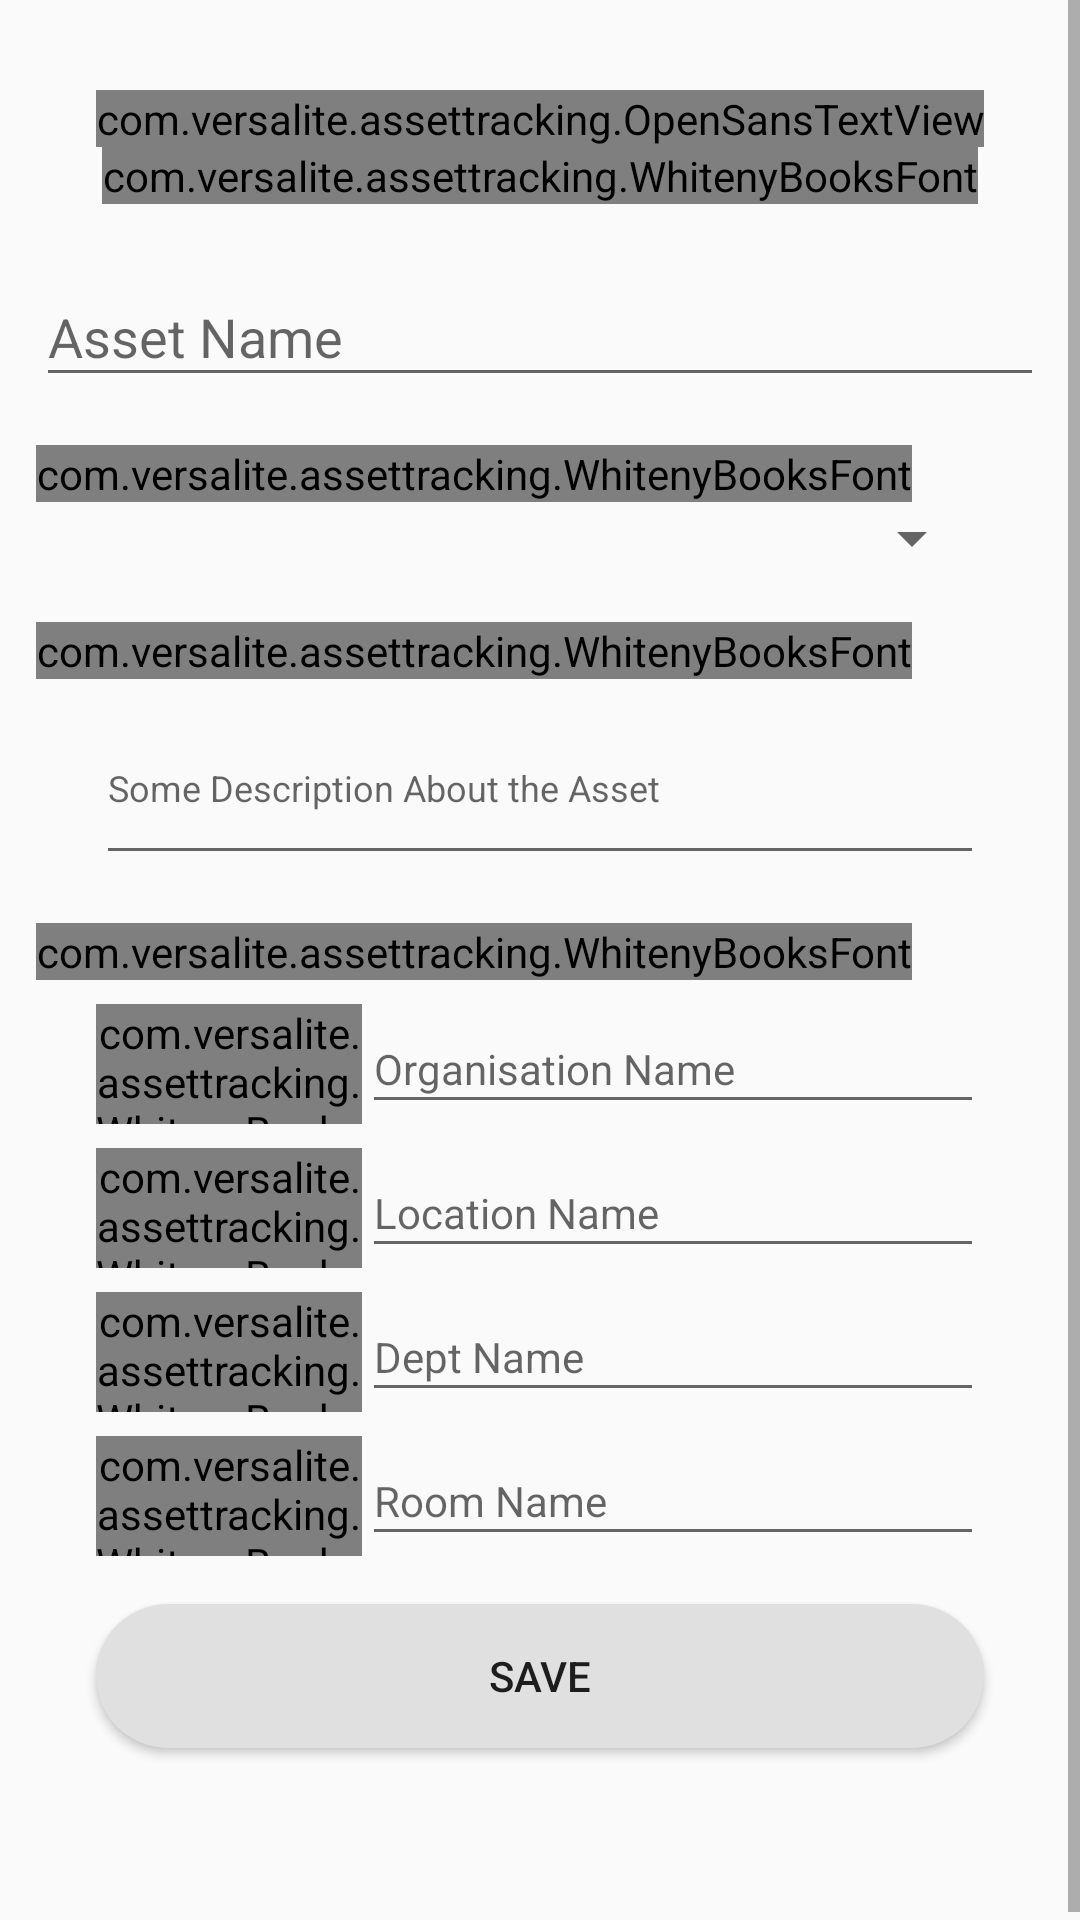

Write the Android layout XML for this screen, with the resource values it uses.
<!-- AndroidManifest.xml: application theme AppTheme -->
<!-- res/layout/asset_add_act.xml -->
<?xml version="1.0" encoding="utf-8"?>
<ScrollView android:layout_height="match_parent"
    android:layout_width="match_parent"
    xmlns:android="http://schemas.android.com/apk/res/android">
    <RelativeLayout xmlns:android="http://schemas.android.com/apk/res/android"
    android:layout_width="match_parent"
    android:layout_height="match_parent"
    xmlns:app="http://schemas.android.com/apk/res-auto">



        
        <com.versalite.assettracking.OpenSansTextView
            android:layout_width="wrap_content"
            android:text="Add New Asset"
            android:textColor="@color/material_black"
            android:textSize="20sp"
            android:gravity="center"
            android:layout_centerHorizontal="true"
            android:layout_marginTop="30dp"
            android:id="@+id/add_ass_title"

            android:layout_height="wrap_content" />
        <com.versalite.assettracking.WhitenyBooksFont
            android:layout_width="wrap_content"
            android:id="@+id/ass_titl_sub"
            android:text="Please Fill in the Fields to Add assets"
            android:textColor="@color/material_black"
            android:textSize="14sp"
            android:gravity="center"
            android:layout_centerHorizontal="true"

           android:layout_below="@+id/add_ass_title"
            android:layout_height="wrap_content" />


    
    <android.support.design.widget.TextInputLayout
        android:layout_width="match_parent"
        android:layout_marginLeft="12dp"
        android:layout_marginTop="12dp"
        android:id="@+id/asset_name"
        android:layout_below="@+id/ass_titl_sub"
        android:layout_marginRight="12dp"
        android:layout_height="wrap_content">

        <android.support.design.widget.TextInputEditText

            android:layout_width="match_parent"
            android:layout_height="match_parent"
            android:hint="Asset Name" />

    </android.support.design.widget.TextInputLayout>


    <com.versalite.assettracking.WhitenyBooksFont
        android:layout_width="wrap_content"
        android:text="Select Asset Type"
        android:layout_marginLeft="12dp"
        style="@style/margin"
        android:textColor="@color/material_grey900"
        android:layout_height="wrap_content"
        android:id="@+id/asset_tpe"
        android:layout_below="@+id/asset_name"
        android:layout_alignParentLeft="true"
        android:layout_alignParentStart="true"
        android:layout_marginTop="16dp" />

    <Spinner
        android:id="@+id/asset_type_spinner"

        android:layout_width="match_parent"
        android:layout_height="wrap_content"
        android:layout_below="@+id/asset_tpe"
        android:layout_alignLeft="@+id/asset_desc"
        android:layout_alignStart="@+id/asset_desc"
        android:layout_alignRight="@+id/asset_desc"
        android:layout_alignEnd="@+id/asset_desc" />
    <com.versalite.assettracking.WhitenyBooksFont
        android:layout_width="wrap_content"
        android:text="Asset Description"
        android:layout_marginLeft="12dp"
        android:layout_height="wrap_content"
        android:textColor="@color/material_grey900"
        android:id="@+id/asse_desc_text"
        android:layout_below="@+id/asset_type_spinner"
        android:layout_alignParentLeft="true"
        android:layout_alignParentStart="true"
        android:layout_marginTop="16dp" />

    <EditText
        android:id="@+id/asset_desc"
        android:layout_marginTop="4dp"
        style="@style/margin"
        android:hint="Some Description About the Asset"
        android:textSize="12sp"
        android:minLines="3"
        android:layout_below="@+id/asse_desc_text"
        android:layout_width="match_parent"
        android:layout_height="wrap_content" />
    <com.versalite.assettracking.WhitenyBooksFont
        android:layout_width="wrap_content"
        android:text="Asset Tagging"
        android:layout_marginLeft="12dp"
        android:layout_height="wrap_content"
        style="@style/margin"
        android:textColor="@color/material_grey900"
        android:id="@+id/asset_tag"
        android:layout_below="@+id/asset_desc"
        android:layout_alignParentLeft="true"
        android:layout_alignParentStart="true"
        android:layout_marginTop="16dp" />
    <LinearLayout
        android:layout_width="match_parent"
        android:weightSum="4"
        style="@style/margin"
        android:id="@+id/ll"
        android:orientation="vertical"
        android:layout_below="@+id/asset_tag"
        android:layout_height="wrap_content">


        

        <LinearLayout
            android:layout_width="match_parent"
            android:orientation="horizontal"
            android:weightSum="2"
            android:id="@+id/org_layout"
            android:layout_marginTop="8dp"
            android:layout_below="@+id/stat_con"
            android:layout_height="40dp">
            <com.versalite.assettracking.WhitenyBooksFont
                android:layout_width="0dp"


                style="@style/tagging"
                android:text="Organisation"

                android:layout_height="match_parent" />

            <EditText
                android:id="@+id/o_ed"
                android:layout_width="0dp"
                android:layout_height="match_parent"
                android:layout_weight="1.4"
                android:textSize="14sp"
                android:hint="Organisation Name" />


        </LinearLayout>
        
        <LinearLayout
            android:layout_width="match_parent"
            android:orientation="horizontal"
            android:weightSum="2"
            android:id="@+id/loca_con"
            android:layout_marginTop="8dp"
            android:layout_below="@+id/org_layout"
            android:layout_height="40dp">
            <com.versalite.assettracking.WhitenyBooksFont
                android:layout_width="0dp"
                style="@style/tagging"
                android:text="Location"

                android:layout_height="match_parent" />

            <EditText
                android:id="@+id/l_ed"
                android:layout_weight="1.4"
                android:textSize="14sp"
                android:layout_width="0dp"
                android:layout_height="match_parent"

                android:hint="Location Name" />


        </LinearLayout>
        
        <LinearLayout
            android:layout_width="match_parent"
            android:orientation="horizontal"
            android:weightSum="2"
            android:id="@+id/dept_con"
            android:layout_marginTop="8dp"
            android:layout_below="@+id/loca_con"
            android:layout_height="40dp">
            <com.versalite.assettracking.WhitenyBooksFont
                android:layout_width="0dp"
                style="@style/tagging"
                android:text="Department"

                android:layout_height="match_parent" />


            <EditText
                android:id="@+id/d_ed"
                android:textSize="14sp"
                android:layout_weight="1.4"
                android:layout_width="0dp"
                android:layout_height="match_parent"

                android:hint="Dept Name" />

        </LinearLayout>
        
        <LinearLayout
            android:layout_width="match_parent"
            android:orientation="horizontal"
            android:textColor="@color/material_black"
            android:weightSum="2"
            android:id="@+id/room_cont"
            android:layout_marginTop="8dp"
            android:layout_below="@+id/dept_con"
            android:layout_height="40dp">
            <com.versalite.assettracking.WhitenyBooksFont
                android:layout_width="0dp"
                style="@style/tagging"
                android:text="Room"

                android:layout_height="match_parent" />


            <EditText
                android:id="@+id/r_ed"
                android:layout_weight="1.4"
                android:layout_width="0dp"
                android:textSize="14sp"
                android:layout_height="match_parent"

                android:hint="Room Name" />

        </LinearLayout>




    </LinearLayout>

    <Button
        android:layout_width="match_parent"
        android:text="Save"

        android:layout_marginBottom="60dp"
        style="@style/margin"
        android:layout_below="@+id/ll"
        android:background="@drawable/rounded_corners"
        android:id="@+id/save_button"
        android:layout_marginTop="16dp"
        android:layout_height="wrap_content" />






    </RelativeLayout>
</ScrollView>
<!-- resources referenced by this layout -->
<resources>
  <color name="material_black">#ff000000</color>
  <color name="material_grey900">#ff212121</color>
  <!-- drawable rounded_corners (drawable) -->
  <?xml version="1.0" encoding="utf-8"?>
  <shape xmlns:android="http://schemas.android.com/apk/res/android"
      android:shape="rectangle">
      <solid android:color="@color/material_grey300"/>
      <corners android:radius="45dp" />
  
  </shape>
  <style name="margin">
          <item name="android:layout_marginLeft">32dp</item>
          <item name="android:layout_marginRight">32dp</item>
  
      </style>
  <style name="tagging">
          <item name="android:textColor">#36353F</item>
          <item name="android:layout_weight">0.6</item>
          <item name="android:gravity">center</item>
      </style>
  <style name="AppTheme" parent="Theme.AppCompat.Light.NoActionBar">
          
          <item name="colorPrimary">@color/colorPrimary</item>
          <item name="colorPrimaryDark">@color/colorPrimaryDark</item>
          <item name="colorAccent">@color/colorAccent</item>
      </style>
  <color name="material_grey300">#ffe0e0e0</color>
  <color name="colorPrimary">@color/material_blue400</color>
  <color name="colorPrimaryDark">@color/material_blue900</color>
  <color name="colorAccent">#ffff</color>
  <color name="material_blue400">#ff42a5f5</color>
  <color name="material_blue900">#ff0d47a1</color>
</resources>
